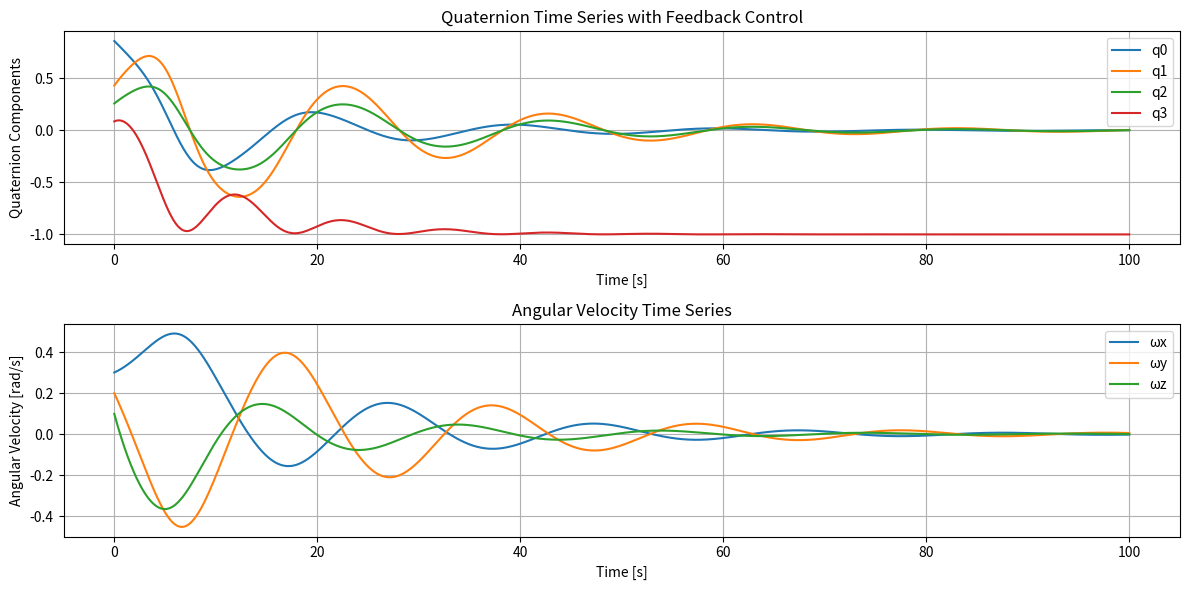

The matplotlib source for this figure:
import numpy as np
import matplotlib.pyplot as plt
import time
import json
from scipy.integrate import solve_ivp

# クォータニオン微分を計算する関数
def quaternion_derivative(t, state, omega_target, Kp, Kd, inertia):
    q = state[:4]
    omega = state[4:7]
    
    # 現在のクォータニオンと目標クォータニオンの誤差を計算
    q_error = quaternion_error(q, q_target)

    # 現在の角速度と目標角速度の誤差を計算
    omega_error = omega_target - omega

    # トルクを計算
    torque = Kp * np.array([q_error[1], q_error[2], q_error[3]]) + Kd * omega_error

    # 角速度の更新（慣性モーメントを考慮）
    omega_dot = np.linalg.inv(inertia).dot(torque)

    # クォータニオンの微分
    q_dot = 0.5 * np.array([
        -omega[0] * q[1] - omega[1] * q[2] - omega[2] * q[3],
        omega[0] * q[0] + omega[2] * q[2] - omega[1] * q[3],
        omega[1] * q[0] - omega[2] * q[1] + omega[0] * q[3],
        omega[2] * q[0] + omega[1] * q[1] - omega[0] * q[2]
    ])
    
    return np.concatenate((q_dot, omega_dot))

# クォータニオンの誤差を計算する関数
def quaternion_error(q_current, q_target):
    q_conjugate = np.array([q_target[0], -q_target[1], -q_target[2], -q_target[3]])
    q_error = quaternion_multiply(q_conjugate, q_current)
    return q_error

# クォータニオンの積を計算する関数
def quaternion_multiply(q1, q2):
    return np.array([
        q1[0]*q2[0] - q1[1]*q2[1] - q1[2]*q2[2] - q1[3]*q2[3],
        q1[0]*q2[1] + q1[1]*q2[0] + q1[2]*q2[3] - q1[3]*q2[2],
        q1[0]*q2[2] - q1[1]*q2[3] + q1[2]*q2[0] + q1[3]*q2[1],
        q1[0]*q2[3] + q1[1]*q2[2] - q1[2]*q2[1] + q1[3]*q2[0]
    ])

# 初期条件の設定
q_initial = np.array([1, 0.5, 0.3, 0.1])  # 初期クォータニオン
q_initial = q_initial / np.linalg.norm(q_initial)
omega_initial = np.array([0.3, 0.2, 0.1])  # 初期角速度
q_target = np.array([0, 0, 0, 1])  # 目標クォータニオン
omega_target = np.array([0.0, 0.0, 0.0])   # 目標角速度

# 慣性モーメント（対角行列の例）
inertia = np.diag([1.0, 1.0, 1.0])  # 単位行列として仮定

# 制御パラメータ
Kp = 0.2  # Pゲイン
Kd = 0.1  # Dゲイン

# 時間ステップと総時間を設定
dt_simulation = 0.01  # シミュレーションの刻み幅（秒）
dt_output = 1.0       # 標準出力の間隔（秒）
total_time = 100      # 総時間（秒）
t_span = (0, total_time)
initial_state = np.concatenate((q_initial, omega_initial))

# 現在の状態
current_state = initial_state
next_output_time = dt_output

# 結果を格納するためのリスト
quaternion_history = []
omega_history = []
torque_history = []
time_history = []

# シミュレーションのループ
for t in np.arange(0, total_time, dt_simulation):
    # 次のステートを計算
    next_state = solve_ivp(quaternion_derivative, (t, t + dt_simulation), current_state, args=(omega_target, Kp, Kd, inertia), t_eval=[t + dt_simulation])
    
    # 状態を更新
    current_state = next_state.y[:, -1]

    # 時間を記録
    time_history.append(t + dt_simulation)
    
    # クォータニオンと角速度を記録
    quaternion_history.append(current_state[:4])
    omega_history.append(current_state[4:7])

    # トルクを計算して記録
    q_error = quaternion_error(current_state[:4], q_target)
    torque = Kp * np.array([q_error[1], q_error[2], q_error[3]]) + Kd * (omega_target - current_state[4:7])
    torque_history.append(torque)

    # 出力の時間になった場合、値をJSON形式で出力
    if t + dt_simulation >= next_output_time:

        _quaternion = current_state[:4].tolist()
        _angular_velocity = current_state[4:7].tolist()
        _torque = torque.tolist()

        output_data ={
            "quaternion_i2b":{
                "w":_quaternion[0],
                "x":_quaternion[1],
                "y":_quaternion[2],
                "z":_quaternion[3]
            },
            "angular_velocity":{
                "x":_angular_velocity[0],
                "y":_angular_velocity[1],
                "z":_angular_velocity[2]
            },
            "torque":{
                "x":_torque[0],
                "y":_torque[1],
                "z":_torque[2]
            }
        }
        print(json.dumps(output_data))
        next_output_time += dt_output

    # リアルタイム感を持たせる
    #time.sleep(dt_simulation)

# 時系列データをプロット
quaternion_history = np.array(quaternion_history)
omega_history = np.array(omega_history)
time_history = np.array(time_history)

plt.figure(figsize=(12, 6))

# クォータニオン成分のプロット
plt.subplot(2, 1, 1)
plt.plot(time_history, quaternion_history[:, 0], label='q0')
plt.plot(time_history, quaternion_history[:, 1], label='q1')
plt.plot(time_history, quaternion_history[:, 2], label='q2')
plt.plot(time_history, quaternion_history[:, 3], label='q3')
plt.title('Quaternion Time Series with Feedback Control')
plt.xlabel('Time [s]')
plt.ylabel('Quaternion Components')
plt.legend()
plt.grid(True)

# 角速度のプロット
plt.subplot(2, 1, 2)
plt.plot(time_history, omega_history[:, 0], label='ωx')
plt.plot(time_history, omega_history[:, 1], label='ωy')
plt.plot(time_history, omega_history[:, 2], label='ωz')
plt.title('Angular Velocity Time Series')
plt.xlabel('Time [s]')
plt.ylabel('Angular Velocity [rad/s]')
plt.legend()
plt.grid(True)

plt.tight_layout()
plt.show()
